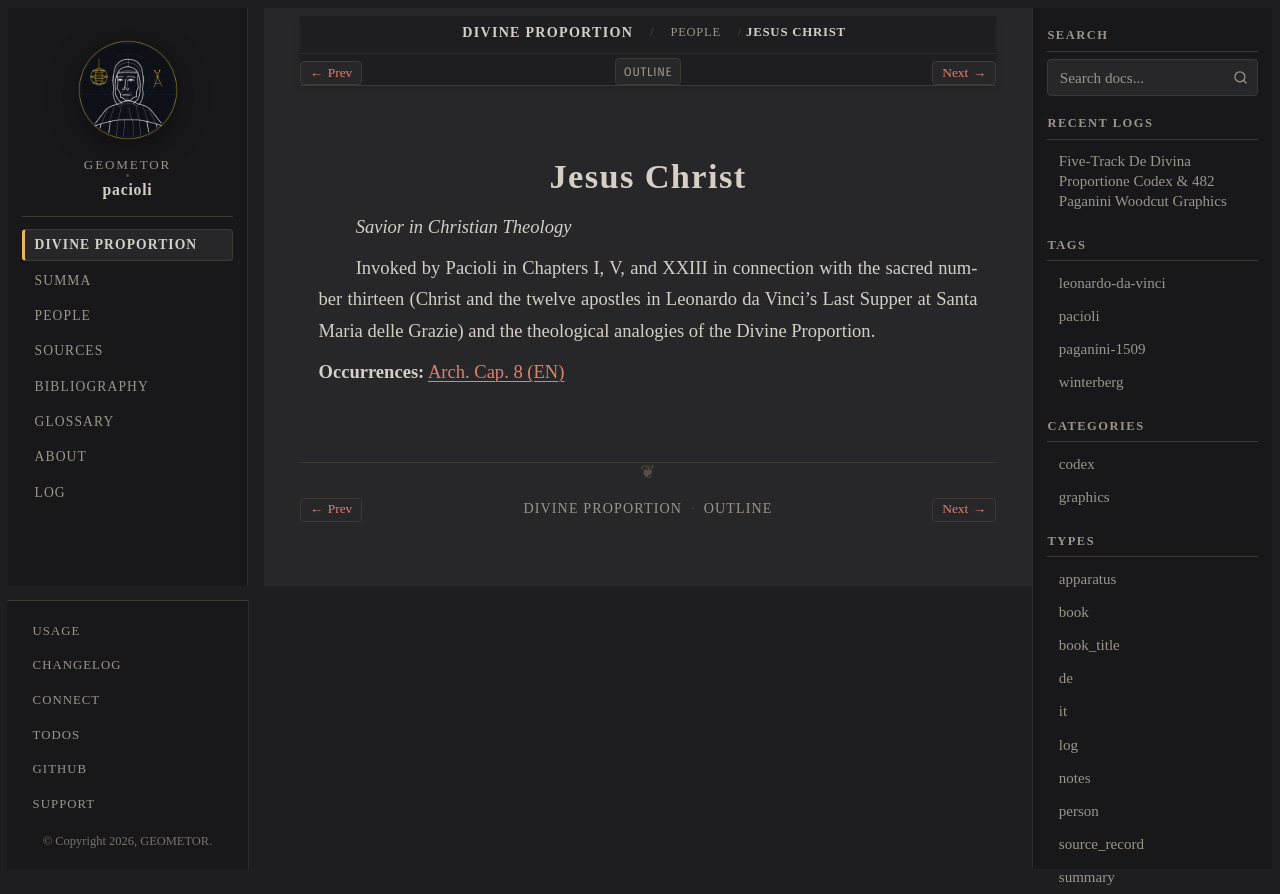

repository: geometor/pacioli · page: de_divina_proportione/people/jesus-christ.html · generator: sphinx

:type: person
:layout: book
:lifespan: c. 4 BC – c. 30/33 AD
:excerpt: Savior in Christian Theology

.. _person-jesus-christ:

Jesus Christ
============

*Savior in Christian Theology*

Invoked by Pacioli in Chapters I, V, and XXIII in connection with the sacred number thirteen (Christ and the twelve apostles in Leonardo da Vinci's Last Supper at Santa Maria delle Grazie) and the theological analogies of the Divine Proportion.

**Occurrences:** :doc:`Arch. Cap. 8 (EN) </de_divina_proportione/architectura/cap_08/index>`
